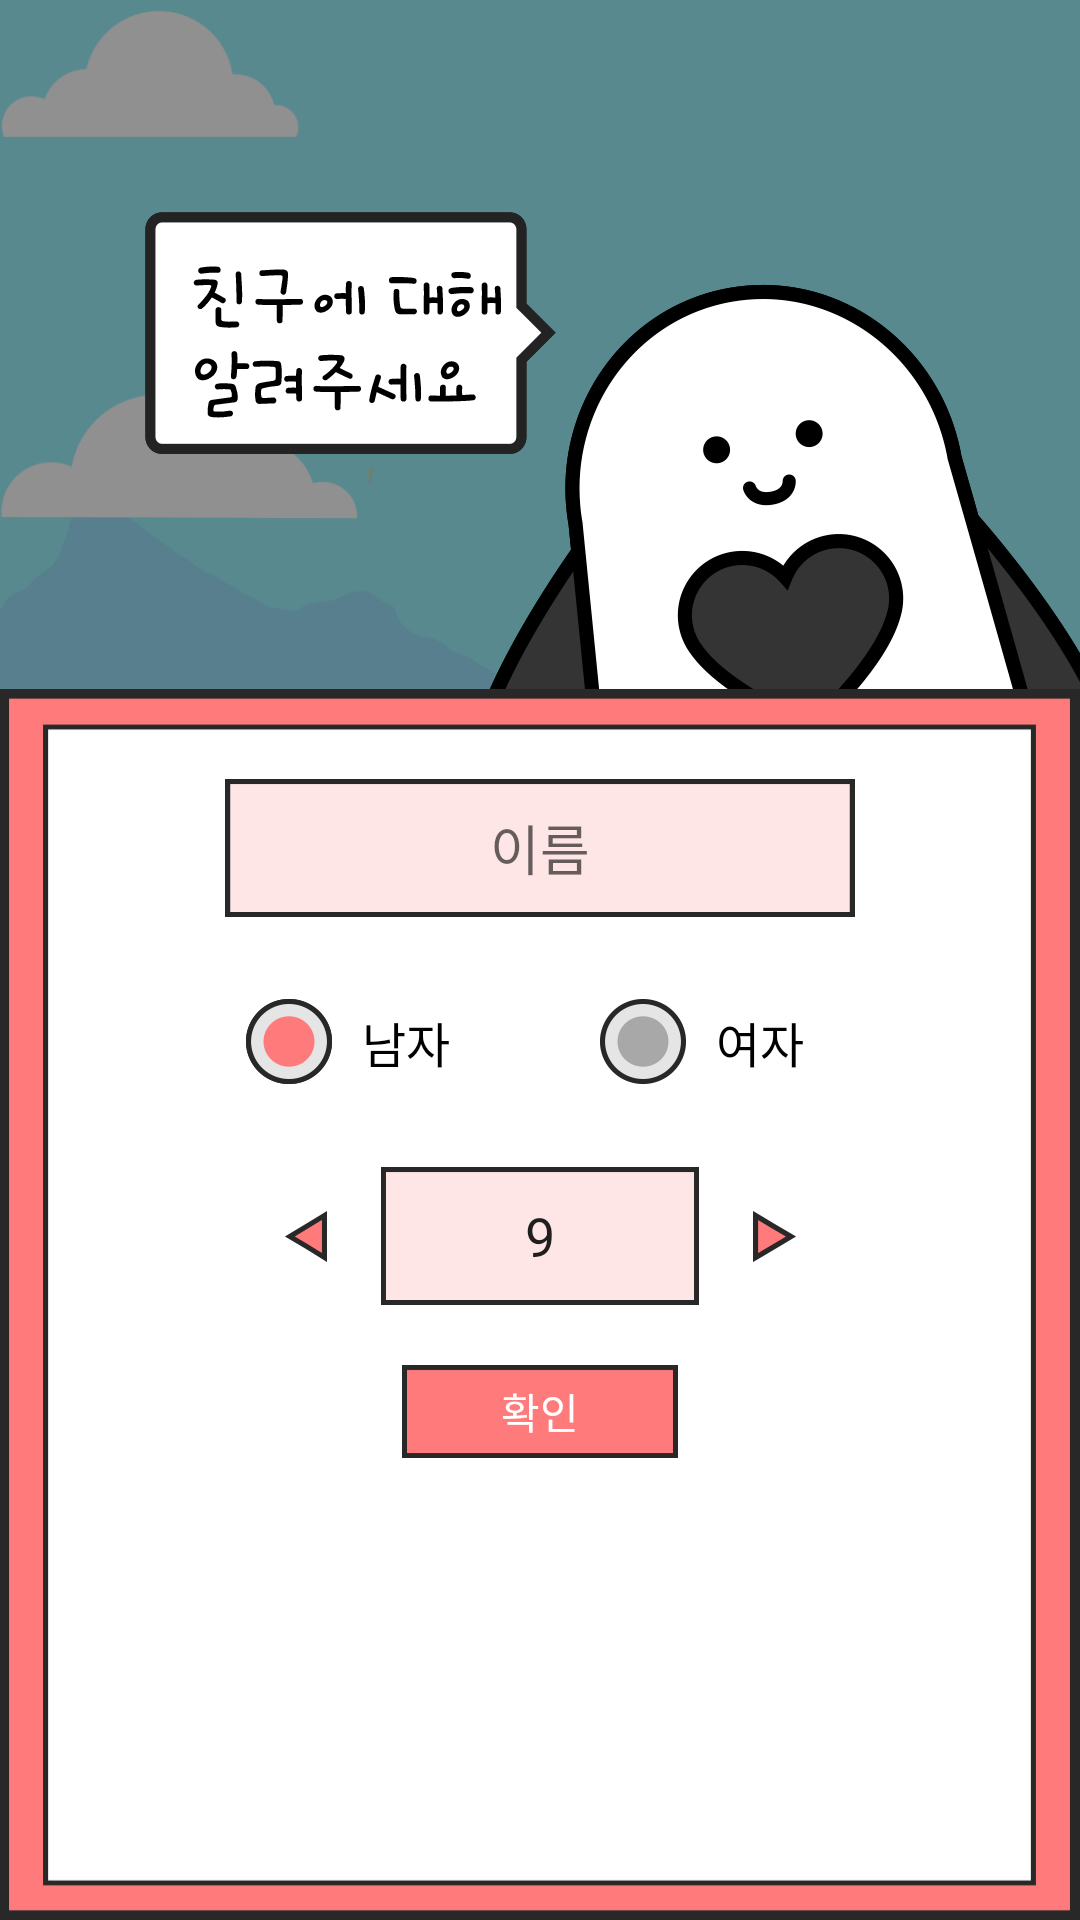

Reconstruct the res/layout file that produces this screen, plus the resources it refers to.
<!-- AndroidManifest.xml: application theme AppTheme -->
<!-- res/layout/fragment_signup_form.xml -->
<FrameLayout xmlns:android="http://schemas.android.com/apk/res/android"
    xmlns:tools="http://schemas.android.com/tools" android:layout_width="match_parent"
    android:layout_height="match_parent"
    tools:context="com.quadcoder.coinpet.page.tutorial.TutorialFirst"
    android:background="@drawable/bg_empty">

    <LinearLayout
        android:orientation="vertical"
        android:layout_width="match_parent"
        android:layout_height="wrap_content"
        android:layout_gravity="center_horizontal|top" >

        <ImageView
            android:layout_width="wrap_content"
            android:layout_height="wrap_content"
            android:id="@+id/imgvCloud1"
            android:src="@drawable/cloud1"
            android:layout_marginTop="3dp" />

        <ImageView
            android:layout_width="wrap_content"
            android:layout_height="wrap_content"
            android:id="@+id/imgvCloud2"
            android:src="@drawable/cloud2"
            android:layout_marginTop="85dp" />
    </LinearLayout>

    <LinearLayout
        android:orientation="vertical"
        android:layout_width="fill_parent"
        android:layout_height="wrap_content"
        android:background="@color/background_alpha">

        <ImageView
            android:layout_width="wrap_content"
            android:layout_height="wrap_content"
            android:id="@+id/imgvPet"
            android:src="@drawable/signup_pet"
            android:layout_gravity="center_horizontal" />

        <LinearLayout
            android:orientation="vertical"
            android:layout_width="wrap_content"
            android:layout_height="wrap_content"
            android:layout_gravity="center_horizontal"
            android:background="@drawable/signup_box">

            <EditText
                android:layout_width="wrap_content"
                android:layout_height="wrap_content"
                android:ems="10"
                android:id="@+id/etName"
                android:hint="@string/name"
                android:textAlignment="center"
                android:layout_gravity="center_horizontal"
                android:singleLine="true"
                android:background="@drawable/long_input_bg"
                android:gravity="center"
                android:layout_marginTop="30dp" />

            <RadioGroup
                android:layout_width="wrap_content"
                android:layout_height="wrap_content"
                android:orientation="horizontal"
                android:id="@+id/group"
                android:layout_gravity="center_horizontal"
                android:layout_marginTop="20dp">

                <RadioButton
                    android:layout_width="wrap_content"
                    android:layout_height="wrap_content"
                    android:text="@string/male"
                    android:checked="true"
                    android:button="@drawable/radio_button_selector"
                    android:id="@+id/radioMale"
                    android:layout_marginRight="40dp"
                    android:padding="10dp"
                    android:textSize="16dp" />

                <RadioButton
                    android:layout_width="wrap_content"
                    android:layout_height="wrap_content"
                    android:button="@drawable/radio_button_selector"
                    android:text="@string/female"
                    android:id="@+id/radioFemale"
                    android:padding="10dp"
                    android:textSize="16dp" />
            </RadioGroup>

            <LinearLayout
                android:orientation="horizontal"
                android:layout_width="wrap_content"
                android:layout_height="wrap_content"
                android:gravity="center"
                android:layout_gravity="center_horizontal"
                android:layout_marginTop="20dp">

                <ImageButton
                    android:layout_width="30dp"
                    android:layout_height="40dp"
                    android:id="@+id/imgbtnPrev"
                    android:src="@drawable/btn_left"
                    android:background="@null" />

                <EditText
                    android:layout_width="106dp"
                    android:layout_height="46dp"
                    android:inputType="number"
                    android:ems="10"
                    android:id="@+id/etAge"
                    android:background="@drawable/short_input_bg"
                    android:autoText="true"
                    android:text="9"
                    android:selectAllOnFocus="false"
                    android:gravity="center"
                    android:layout_marginRight="10dp"
                    android:layout_marginLeft="10dp" />

                <ImageButton
                    android:layout_width="30dp"
                    android:layout_height="40dp"
                    android:id="@+id/imgbtnNext"
                    android:src="@drawable/btn_right"
                    android:background="@null" />

            </LinearLayout>

            <Button
                android:layout_width="92dp"
                android:layout_height="31dp"
                android:text="@string/confirm"
                android:id="@+id/btnNext"
                android:layout_gravity="center_horizontal"
                android:background="@drawable/btn_red"
                android:layout_marginTop="20dp"
                android:textColor="#fff" />

        </LinearLayout>
    </LinearLayout>

</FrameLayout>
<!-- resources referenced by this layout -->
<resources>
  <color name="background_alpha">#a4535353</color>
  <!-- drawable bg_empty: png bitmap (drawable-xxhdpi, 67475 bytes) -->
  <!-- drawable btn_left: png bitmap (drawable-xxhdpi, 3967 bytes) -->
  <!-- drawable btn_red: png bitmap (drawable-xxhdpi, 3057 bytes) -->
  <!-- drawable btn_right: png bitmap (drawable-xxhdpi, 3876 bytes) -->
  <!-- drawable cloud1: png bitmap (drawable-xxhdpi, 6757 bytes) -->
  <!-- drawable cloud2: png bitmap (drawable-xxhdpi, 6970 bytes) -->
  <!-- drawable long_input_bg: png bitmap (drawable-xxhdpi, 3356 bytes) -->
  <!-- drawable radio_button_selector (drawable) -->
  <?xml version="1.0" encoding="utf-8"?>
  <selector xmlns:android="http://schemas.android.com/apk/res/android" >
      <item
          android:drawable="@drawable/cbox_enable"
          android:state_checked="true"
          android:state_pressed="true" />
      <item
          android:drawable="@drawable/cbox_enable"
          android:state_pressed="true" />
      <item
          android:drawable="@drawable/cbox_enable"
          android:state_checked="true" />
      <item
          android:drawable="@drawable/cbox_disable" />
  </selector>
  <!-- drawable short_input_bg: png bitmap (drawable-xxhdpi, 3183 bytes) -->
  <!-- drawable signup_box: png bitmap (drawable-xxhdpi, 11273 bytes) -->
  <!-- drawable signup_pet: png bitmap (drawable-xxhdpi, 41554 bytes) -->
  <string name="confirm">확인</string>
  <string name="female">여자</string>
  <string name="male">남자</string>
  <string name="name">이름</string>
  <style name="AppTheme" parent="Theme.AppCompat.Light.DarkActionBar">
          <item name="android:windowNoTitle">true</item>
          <item name="android:windowFullscreen">true</item>
      </style>
  <!-- drawable cbox_enable: png bitmap (drawable-xxhdpi, 5861 bytes) -->
  <!-- drawable cbox_disable: png bitmap (drawable-xxhdpi, 5814 bytes) -->
</resources>
